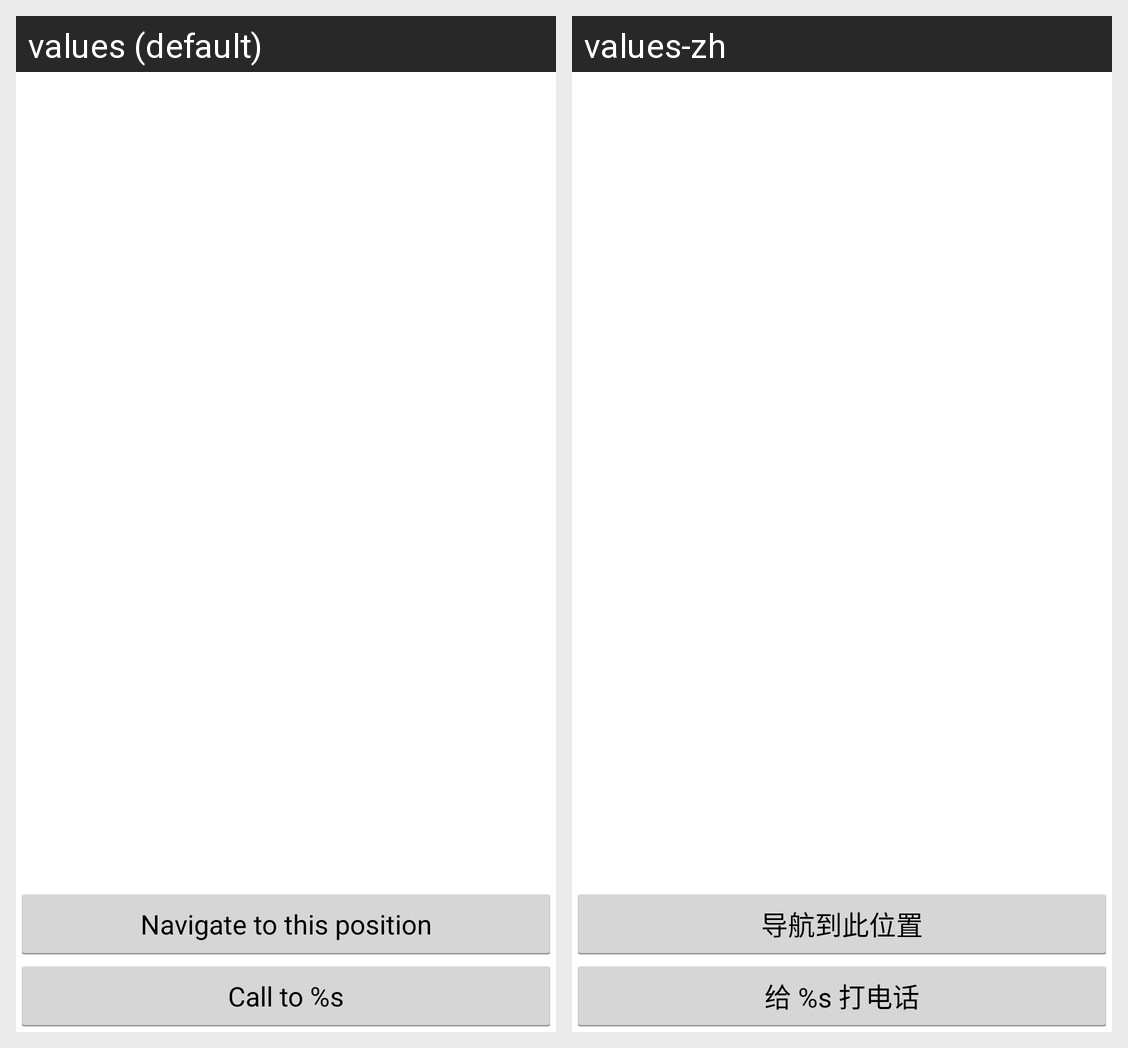

The Android screen above is rendered under two locales of the same app. Produce the string resources it draws, with the default and per-locale values.
Android screen res/layout/activity_fall_down_alarm.xml rendered under 2 locales, left to right: values (default), values-zh. Device: Nexus 5 (rendered at 1080×1920; each locale shown at half size, 540×960, under a caption strip naming it); theme AppTheme.
Strings drawn on this screen, with the default value and each locale's value (text and hints the layout hard-codes, and strings that could not be matched under every locale, appear in the picture but are not listed):

navigate_to_this_position
  values: Navigate to this position
  values-zh: 导航到此位置

call_to_somebody
  values: Call to %s
  values-zh: 给 %s 打电话
